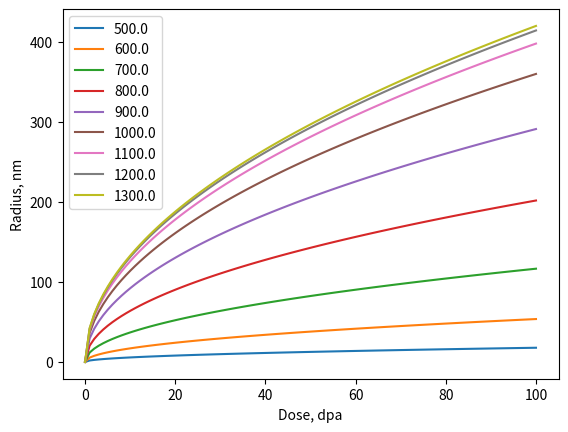

This chart was generated by the following Python code:
import matplotlib.pyplot as plt
import numpy as np
import math

volume = 1.000000e-18 # in Litres
volume = volume/1000
a = 3.14e-10 # lattice constant in m
b = math.sqrt(3)/2*a # Burger's vector sqrt(3)/2*a
Va = (a*a*a)/2.0 # Atomic volume
na = volume/Va # Number of atoms
pi = 3.14 # Pui number

#Parameters
G = 1e-7
Ks = 1.2e13*0
Kd =1e14
Kiv = 4*3.14*(3.1e-10+2.9e-10)/Va
zi = 1.1
zv = 1.0
Ki = Ks+ zi*Kd
Kv = Ks+ zv*Kd

Ediss = 2.21 #v5c2
N = 4
v1C = 1e-4

def Difi(T):
	return 1.5e12/6.0*1.43**2*1e-20*np.exp(-0.9*11600/T)

def Difv(T):
	E_vac_mig = 1.15	#1.1	#eV
	d_vac = a*math.sqrt(3.)/2
	nu = 1.5e13#*55	#3.6e12
#	return 8./6*d_vac**2*nu*np.exp(-E_vac_mig*11600/T)
	return 1.5e12/6.0*1.43**2*1e-20*np.exp(-E_vac_mig*11600/T)

def cv(T):
	Di = Difi(T)
	Dv = Difv(T)
	return np.sqrt(np.power(Ki*Di/(2*Kiv*(Di+Dv)),2)+G*Ki*Di/(Kiv*(Di+Dv)*Kv*Dv))-Ki*Di/(2*Kiv*(Di+Dv))

def ci(T):
	Di = Difi(T)
	Dv = Difv(T)
	return np.sqrt(np.power(Kv*Dv/(2*Kiv*(Di+Dv)),2)+G*Kv*Dv/(Kiv*(Di+Dv)*Ki*Di))-Kv*Dv/(2*Kiv*(Di+Dv))

def cveq(T):
	Ef = 3.0 #eV
	return np.exp(-Ef*11600/T)

def rate(T):
	vn = np.exp(Ediss*11600/T)*np.power(cv(T),N)*v1C
	J = 0.5*vn*(4*pi*(defpr.set_imp_vac_rad(5)+defpr.set_imp_vac_rad(1))*Difv(T)/Va)*cv(T)
	return J

def rate_vconst(T):
	v1 = 1e-5
	vn = np.exp(Ediss*11600/T)*np.power(v1,N)*v1C
	J = 0.5*vn*(4*pi*(defpr.set_imp_vac_rad(5)+defpr.set_imp_vac_rad(1))*Difv(T)/Va)*v1
	return J

Ts = np.linspace(500,1300,9)
dose = np.linspace(0,100,100)
for T in Ts:
	plt.plot(dose,1e9*np.power(2*(Difv(T)*(cv(T)-cveq(T))-Difi(T)*ci(T))*dose/G,0.5),label='%s' % T)
#plt.text(1e-3,1e-6,'Gt',fontsize=14)
#plt.axis([500,2000,0,100])
#plt.yscale('log')
plt.legend(loc='best')
plt.xlabel('Dose, dpa')
plt.ylabel('Radius, nm')
#plt.title('kd = 5e13')
plt.savefig('radius_G1e7.png')
plt.show()